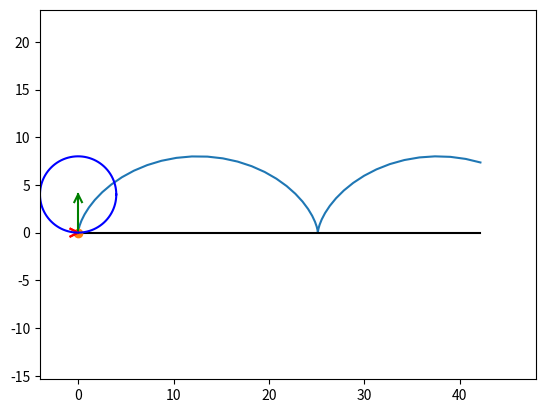

Source code (Python):
import numpy as np
import sympy as sp
import math
import matplotlib.pyplot as plt
from matplotlib.animation import FuncAnimation

def Rot2D(X, Y, Alpha):
    RX = X*np.cos(Alpha) - Y*np.sin(Alpha)
    RY = X*np.sin(Alpha) + Y*np.cos(Alpha)
    return RX, RY

R = 4
Omega = 1

T = np.linspace(0, 10, 50)

t = sp.Symbol('t')

x = R*(Omega*t - sp.sin(Omega*t))
y = R*(1-sp.cos(Omega*t))

xC = R*Omega*t

Vx = sp.diff(x, t)
Vy = sp.diff(y, t)
v = (Vx ** 2 + Vy ** 2) ** 0.5

Wx = sp.diff(Vx, t)
Wy = sp.diff(Vy, t)
w = (Wx ** 2 + Wy ** 2) ** 0.5
Wtan = sp.diff(v, t)
Wnor = (w ** 2 - Wtan ** 2) ** 0.5

ro = v ** 2 / Wnor

# Радиус кривизны сонаправлен с нормальным ускорением
# Вектор полного ускорения - это сумма векторов нормального и тангенциального ускорений
# Следовательно, Вектор нормального ускорения - это разность векторов полного и тангенциального ускорений
    # Но у нас нет вектора тангенциального ускорения - только его модуль
    # Но оно сонаправлено со скоростью - отнормируем вектор скорости, умножим на модуль тангенциального ускорения
# Нормируем вектор нормального ускорения, получим вектор n
# Зная направляющий вектор и радиус кривизны сможем отрисовать кривизну

WTanx = Vx / v * Wtan
WTany = Vy / v * Wtan

NotNormNx = Wx - WTanx
NotNormNy = Wy - WTany
NotNormn = (NotNormNx ** 2 + NotNormNy ** 2) ** 0.5

Nx = NotNormNx / NotNormn
Ny = NotNormNy / NotNormn

Curvax = Nx * ro
Curvay = Ny * ro

X = np.zeros_like(T)
Y = np.zeros_like(T)
VX = np.zeros_like(T)
VY = np.zeros_like(T)
WX = np.zeros_like(T)
WY = np.zeros_like(T)
XC = np.zeros_like(T)
YC = R
RO = np.zeros_like(T)
CurvaX = np.zeros_like(T)
CurvaY = np.zeros_like(T)

for i in np.arange(len(T)):
    X[i] = sp.Subs(x, t, T[i])
    Y[i] = sp.Subs(y, t, T[i])
    VX[i] = sp.Subs(Vx, t, T[i])
    VY[i] = sp.Subs(Vy, t, T[i])
    WX[i] = sp.Subs(Wx, t, T[i])
    WY[i] = sp.Subs(Wy, t, T[i])
    XC[i] = sp.Subs(xC, t, T[i])
    RO[i] = sp.Subs(ro, t, T[i])
    CurvaX[i] = sp.Subs(Curvax, t, T[i])
    CurvaY[i] = sp.Subs(Curvay, t, T[i])

fig = plt.figure()

ax1 = fig.add_subplot(1, 1, 1)
ax1.axis('equal')
ax1.set(xlim=[-R, 12*R], ylim=[-R, 3*R])

ax1.plot(X, Y)

ax1.plot([X.min(), X.max()], [0, 0], 'black')

P, = ax1.plot(X[0], Y[0], marker='o')
RLine, = ax1.plot([0, X[0]], [0, Y[0]], 'm')
VLine, = ax1.plot([X[0], X[0]+VX[0]], [Y[0], Y[0]+VY[0]], 'r')
WLine, = ax1.plot([X[0], X[0]+WX[0]], [Y[0], Y[0]+WY[0]], 'g')
CurvaLine, = ax1.plot([X[0], X[0]+CurvaX[0]], [Y[0], Y[0]+CurvaY[0]], 'c')

ArrowX = np.array([-0.2*R, 0, -0.2*R])
ArrowY = np.array([0.1*R, 0, -0.1*R])

RArrowX, RArrowY = Rot2D(ArrowX, ArrowY, math.atan2(Y[0], X[0]))
RArrow, = ax1.plot(RArrowX+X[0], RArrowY+Y[0], 'r')

RArrowX, RArrowY = Rot2D(ArrowX, ArrowY, math.atan2(VY[0], VX[0]))
VArrow, = ax1.plot(RArrowX+X[0]+VX[0], RArrowY+Y[0]+VY[0], 'r')

RArrowX, RArrowY = Rot2D(ArrowX, ArrowY, math.atan2(WY[0], WX[0]))
WArrow, = ax1.plot(RArrowX+X[0]+WX[0], RArrowY+Y[0]+WY[0], 'g')

RArrowX, RArrowY = Rot2D(ArrowX, ArrowY, math.atan2(CurvaY[0], CurvaX[0]))
CurvaArrow, = ax1.plot(RArrowX+X[0]+CurvaX[0], RArrowY+Y[0]+CurvaY[0], 'c')

Phi = np.linspace(0, 2*math.pi, 100)
Circ, = ax1.plot(XC[0]+R*np.cos(Phi), YC+R*np.sin(Phi), 'b')
CircCurva, = ax1.plot(X[0] + CurvaX[0] + RO[0] * np.cos(Phi), Y[0] + CurvaY[0] + RO[0] * np.sin(Phi), 'c')

def anima(i):
    # print(f"{i}: Vx = {Vx}, Vy = {Vy}, Wx = {Wx}, Wy = {Wy}")
    P.set_data([X[i]], [Y[i]])
    RLine.set_data([0, X[i]], [0, Y[i]])
    VLine.set_data([X[i], X[i]+VX[i]], [Y[i], Y[i]+VY[i]])
    WLine.set_data([X[i], X[i]+WX[i]], [Y[i], Y[i]+WY[i]])
    CurvaLine.set_data([X[i], X[i]+CurvaX[i]], [Y[i], Y[i]+CurvaY[i]])
    
    RArrowX, RArrowY = Rot2D(ArrowX, ArrowY, math.atan2(Y[i], X[i]))
    RArrow.set_data(RArrowX+X[i], RArrowY+Y[i])

    RArrowX, RArrowY = Rot2D(ArrowX, ArrowY, math.atan2(VY[i], VX[i]))
    VArrow.set_data(RArrowX+X[i]+VX[i], RArrowY+Y[i]+VY[i])
    
    RArrowX, RArrowY = Rot2D(ArrowX, ArrowY, math.atan2(WY[i], WX[i]))
    WArrow.set_data(RArrowX+X[i]+WX[i], RArrowY+Y[i]+WY[i])

    RArrowX, RArrowY = Rot2D(ArrowX, ArrowY, math.atan2(CurvaY[i], CurvaX[i]))
    CurvaArrow.set_data(RArrowX+X[i]+CurvaX[i], RArrowY+Y[i]+CurvaY[i])
    
    Circ.set_data(XC[i]+R*np.cos(Phi), YC+R*np.sin(Phi))
    CircCurva.set_data(X[i] + CurvaX[i] + RO[i] * np.cos(Phi), Y[i] + CurvaY[i] + RO[i] * np.sin(Phi))
    return P, VLine, VArrow, WArrow, CurvaArrow, Circ, CircCurva

anim = FuncAnimation(fig, anima, frames=50, interval=200, repeat=False)

anim_running = True

def onClick(event):
    global anim_running
    if anim_running:
        anim.event_source.stop()
        anim_running = False
    else:
        anim.event_source.start()
        anim_running = True

fig.canvas.mpl_connect('button_press_event', onClick)

plt.show()
